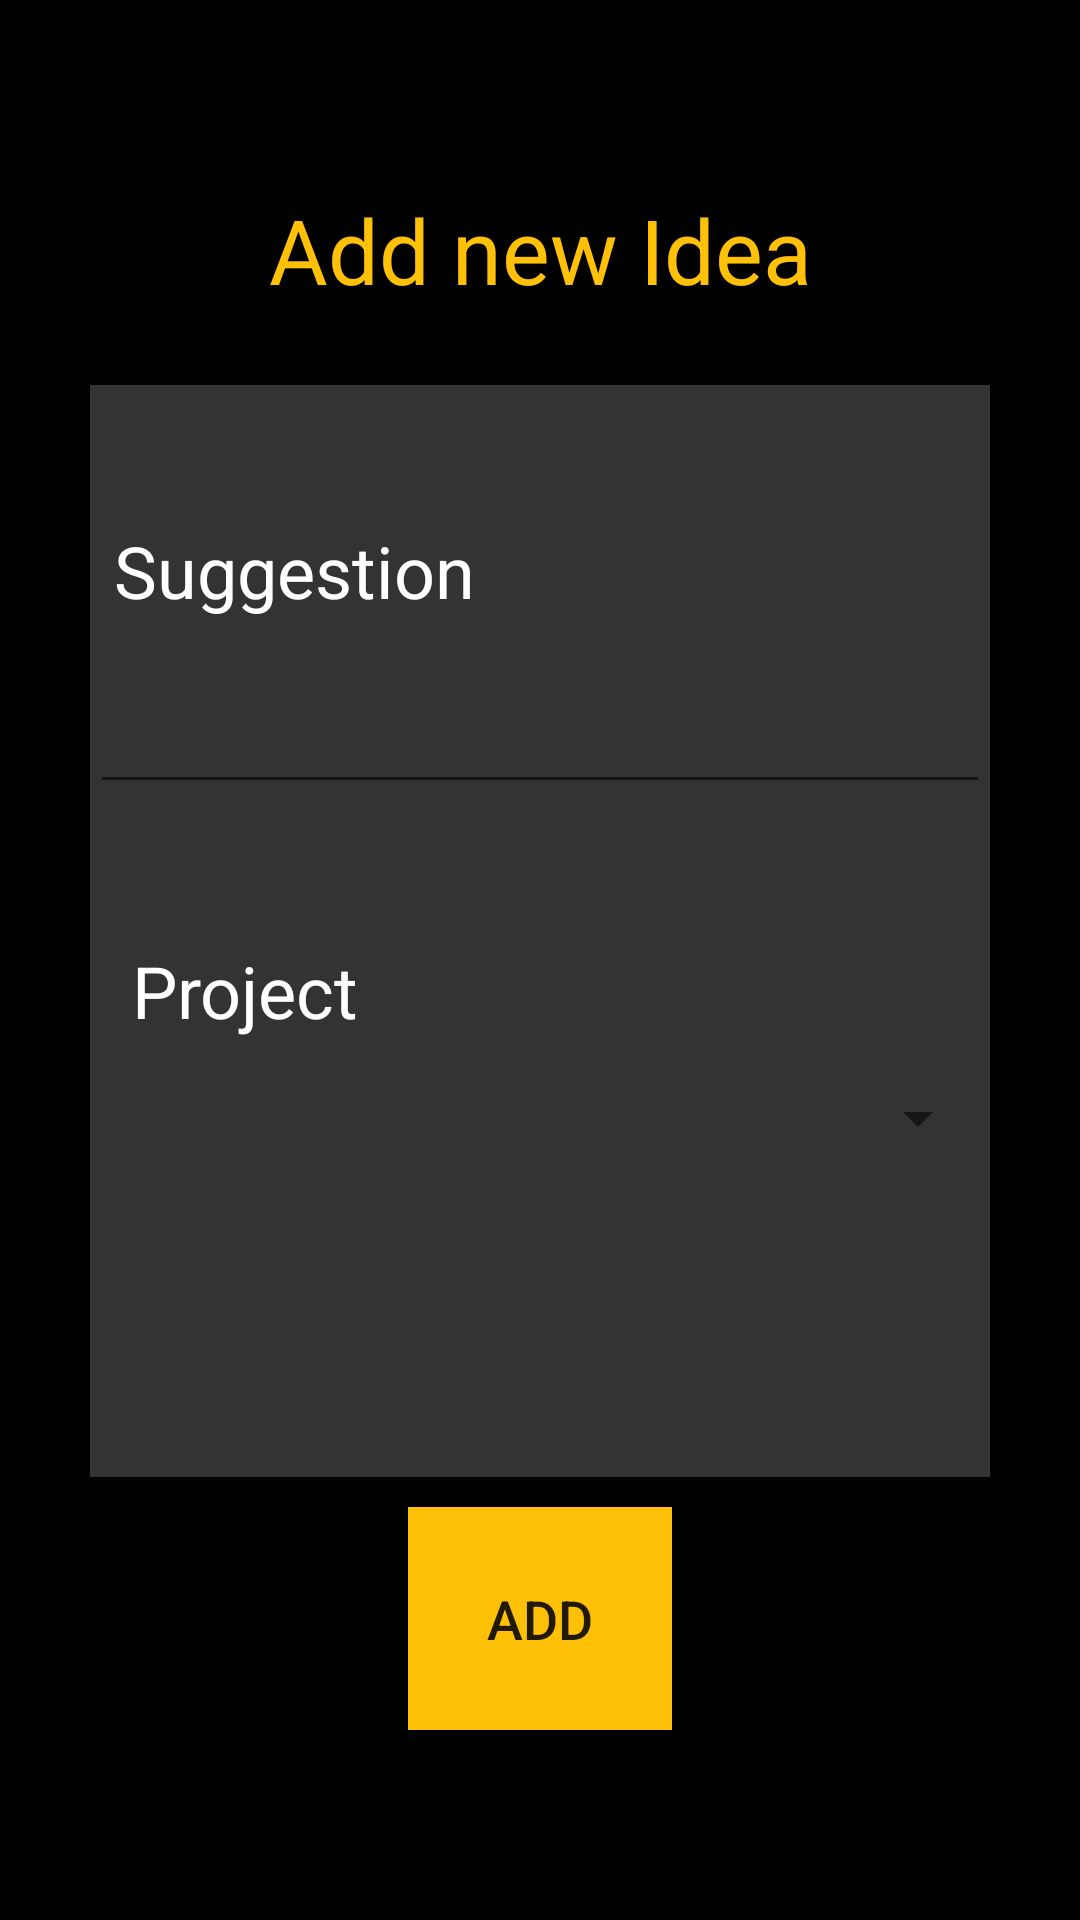

Android layout source for this screen:
<!-- AndroidManifest.xml: application theme AppTheme -->
<!-- res/layout/activity_add_idea.xml -->
<?xml version="1.0" encoding="utf-8"?>
<RelativeLayout xmlns:android="http://schemas.android.com/apk/res/android"
    xmlns:app="http://schemas.android.com/apk/res-auto"
    xmlns:tools="http://schemas.android.com/tools"
    android:layout_width="match_parent"
    android:layout_height="match_parent"
    android:background="@color/black"
    android:gravity="center"
    tools:context=".projects.addMember">
    <LinearLayout
        android:layout_width="match_parent"
        android:layout_height="match_parent"
        android:orientation="vertical"
        android:weightSum="7"
        android:gravity="center
">


        <TextView
            android:id="@+id/textView2"

            android:layout_width="match_parent"
            android:layout_height="wrap_content"
            android:layout_weight=".5"
            android:gravity="center_horizontal"
            android:text="Add new Idea"
            android:textColor="@color/colorPrimary"
            android:textSize="30sp"
            app:layout_constraintStart_toStartOf="parent"
            app:layout_constraintTop_toTopOf="parent" />



        <FrameLayout
            android:layout_width="match_parent"
            android:layout_height="wrap_content"
            android:layout_marginLeft="30dp"
            android:layout_marginRight="30dp"
            android:background="@color/colorPrimaryDark"
            android:layout_weight="4"
            >

            <LinearLayout
                android:layout_width="match_parent"
                android:layout_height="match_parent"
                android:layout_gravity="center_vertical"
                android:orientation="vertical"
                android:weightSum="8">

                <TextView
                    android:id="@+id/textView3"

                    android:layout_width="match_parent"
                    android:layout_height="wrap_content"
                    android:layout_weight="1.5"
                    android:gravity="bottom"
                    android:padding="8dp"
                    android:text="Suggestion"
                    android:textColor="@color/white"
                    android:textSize="24sp"
                    app:layout_constraintStart_toStartOf="parent"
                    app:layout_constraintTop_toTopOf="parent" />

                <EditText
                    android:id="@+id/content"
                    android:layout_width="match_parent"
                    android:layout_height="wrap_content"
                    android:layout_weight=".5"
                    android:ems="10"
                    android:gravity="bottom"
                    android:text=""
                    android:textColor="@color/white"
                    app:layout_constraintStart_toStartOf="parent"
                    app:layout_constraintTop_toTopOf="parent" />

                <TextView
                    android:id="@+id/textView4"
                    android:layout_width="match_parent"


                    android:layout_height="wrap_content"
                    android:layout_weight="1.5"
                    android:gravity="bottom"
                    android:padding="8dp"
                    android:text=" Project"
                    android:textColor="@color/white"
                    android:textSize="24sp"
                    app:layout_constraintStart_toStartOf="parent"
                    app:layout_constraintTop_toTopOf="parent" />


                <Spinner
                    android:id="@+id/project_idea"
                    android:layout_width="match_parent"
                    android:layout_height="wrap_content"
                    android:layout_weight=".5"
                    android:ems="10"
                    android:gravity="bottom"
                    android:inputType="textPersonName"
                    android:text=""
                    android:textColor="@color/white"
                    app:layout_constraintStart_toStartOf="parent"
                    app:layout_constraintTop_toTopOf="parent" />


            </LinearLayout>
        </FrameLayout>

        <Button
            android:id="@+id/add_idea"

            android:layout_width="wrap_content"
            android:layout_height="wrap_content"
            android:layout_marginTop="10dp"
            android:background="@color/colorPrimary"
            android:padding="25dp"
            android:text="ADD"
            android:textSize="18sp"
            app:layout_constraintStart_toStartOf="parent"
            app:layout_constraintTop_toTopOf="parent" />
    </LinearLayout>

</RelativeLayout>
<!-- resources referenced by this layout -->
<resources>
  <color name="black">#000000</color>
  <color name="colorPrimary">#FFC107</color>
  <color name="colorPrimaryDark">#333333</color>
  <color name="white">#FFFFFF</color>
  <style name="AppTheme" parent="Theme.AppCompat.Light.NoActionBar">
          
          <item name="colorPrimary">@color/colorPrimary</item>
          <item name="colorPrimaryDark">@color/colorPrimaryDark</item>
          <item name="colorAccent">@color/colorAccent</item>
  
      </style>
  <color name="colorAccent">#FFC107</color>
</resources>
